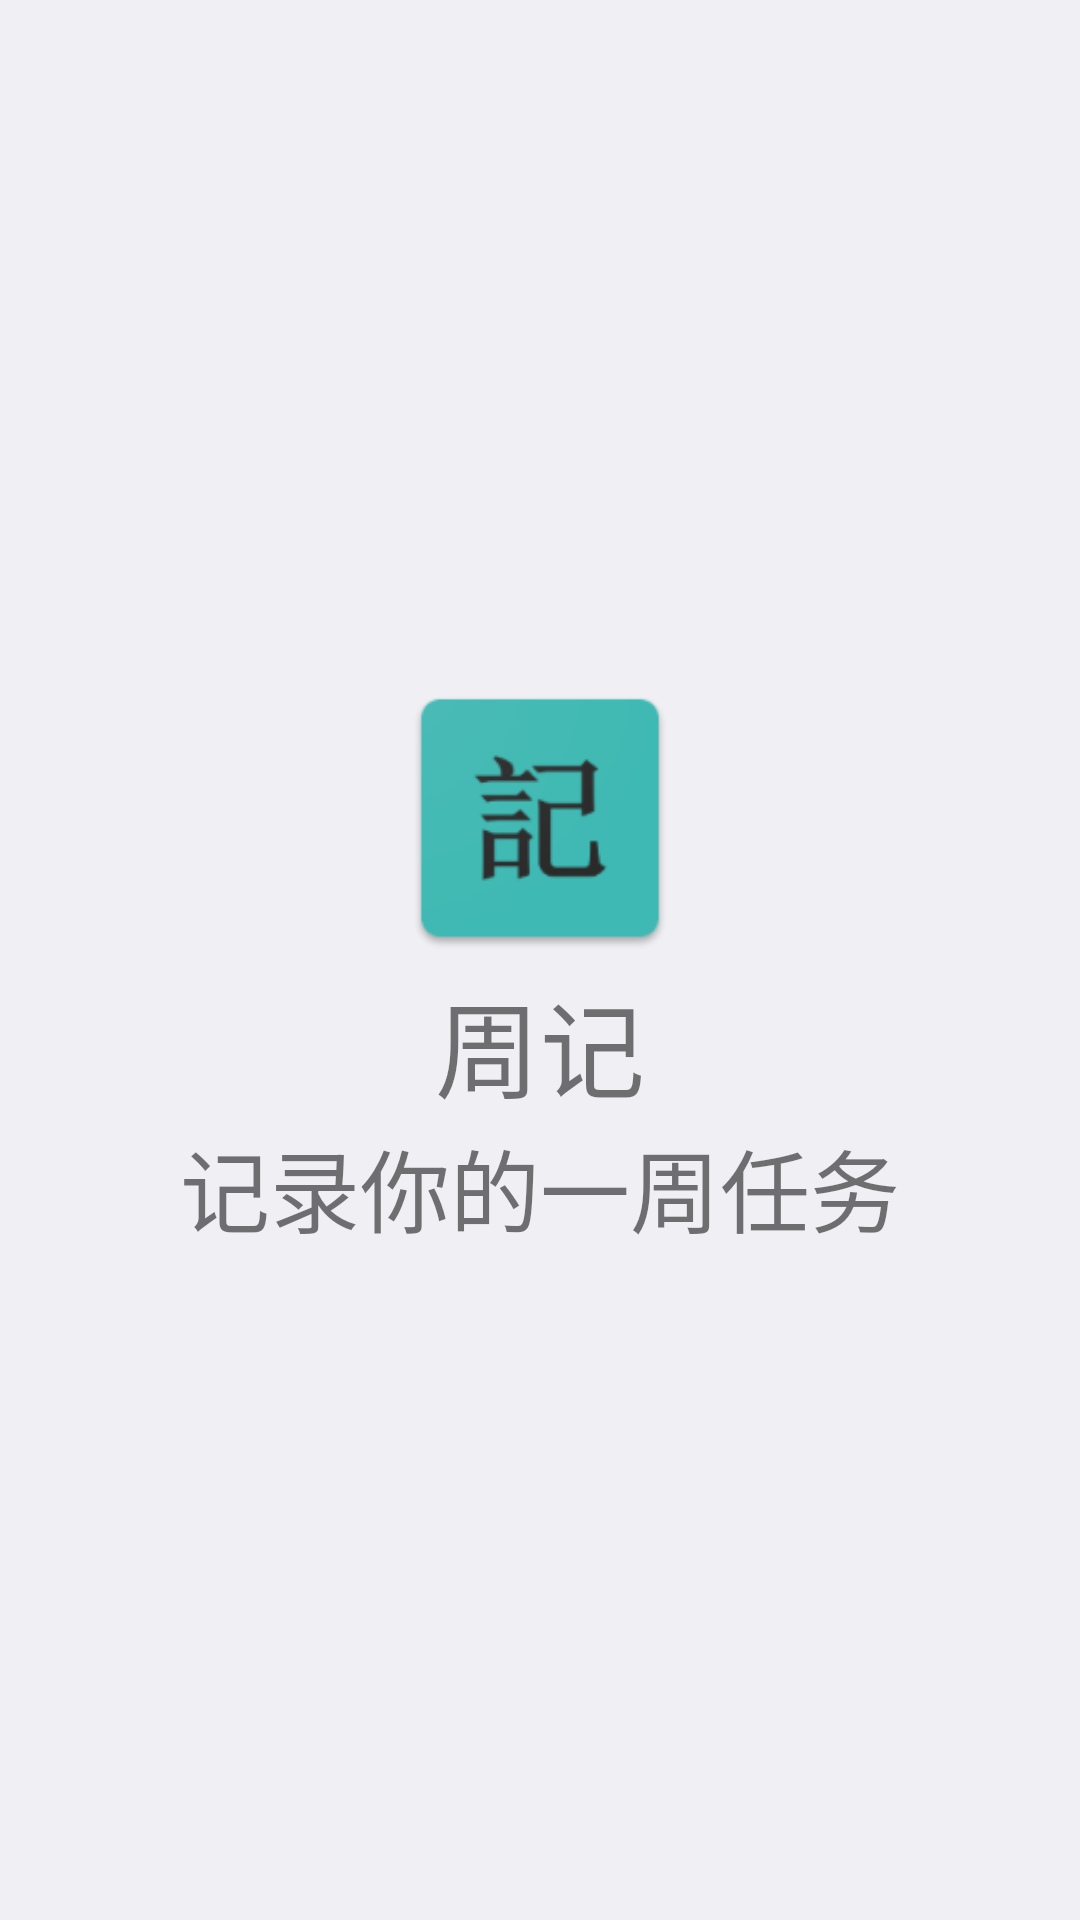

Android layout source for this screen:
<!-- AndroidManifest.xml: activity theme NoActinBarTheme -->
<!-- res/layout/activity_splash.xml -->
<?xml version="1.0" encoding="utf-8"?>
<LinearLayout xmlns:android="http://schemas.android.com/apk/res/android"
    android:layout_width="match_parent"
    android:layout_height="match_parent"
    android:orientation="vertical"
    android:gravity="center"
    android:background="@color/normal_bg">


    <ImageView
        android:id="@+id/iv_zhouji"
        android:layout_width="100dp"
        android:layout_height="100dp"
        android:src="@mipmap/ic_zhouji"/>


    <TextView
        android:id="@+id/tv_splash"
        android:layout_width="wrap_content"
        android:layout_height="wrap_content"
        android:text="@string/app_name"
        android:textSize="35sp"
        />
    <TextView
        android:id="@+id/tv_splash1"
        android:layout_width="wrap_content"
        android:layout_height="wrap_content"
        android:text="@string/writeTask"
        android:textSize="30sp"
        />


</LinearLayout>
<!-- resources referenced by this layout -->
<resources>
  <color name="normal_bg">#F0F0F4</color>
  <!-- mipmap ic_zhouji: png bitmap (mipmap-hdpi, 2977 bytes) -->
  <string name="app_name">周记</string>
  <string name="writeTask">记录你的一周任务</string>
  <style name="NoActinBarTheme" parent="Theme.AppCompat.DayNight.NoActionBar">
          <item name="windowNoTitle">true</item>
          <item name="windowActionBar">false</item>
          <item name="android:windowFullscreen">true</item>
          <item name="android:windowContentOverlay">@null</item>
      </style>
</resources>
